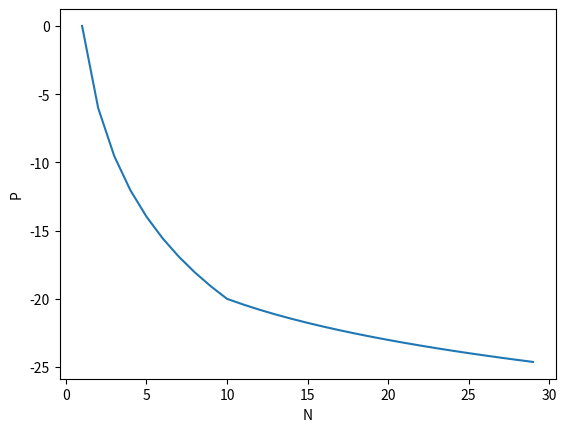

Reproduce this figure in Python.
import matplotlib.pyplot as plt
import numpy as np
import math
pmax=0
xs=[xs for xs in range(1,30)]

y=[]
for x in xs:
    y.append(pmax-10*np.log10(x)-min(10,10*np.log10(x)))
print(xs,y)
plt.plot(xs,y)
plt.xlabel('N')
plt.ylabel('P')
plt.show()